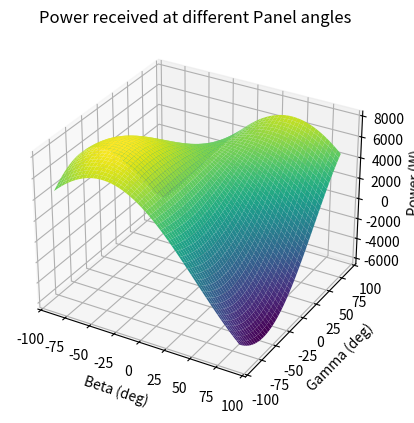

Write the Python code that produced this figure.
from math import sin, cos, acos, pi
import numpy as np
from scipy.optimize import minimize
from mpl_toolkits.mplot3d import Axes3D  # Use the correct import
import matplotlib.pyplot as plt

"""Parameters:"""
LT = 15
del_T_utc = 9.5
d = 231
La = -23.68
Lo = 133.87
G = 1360
LT_start = 8
LT_stop = 17

"""Calculating other Parameters:"""
B = 360 * (d - 81) / 365
LSTM = 15 * del_T_utc
EoT = 9.87 * sin(pi/180 * 2*B) - 7.53 * cos(pi/180 * B) - 1.5 * sin(pi/180 * B)
TC = 4 * (Lo - LSTM) + EoT
LST = LT + TC/60
HRA = 15 * (LST - 12)
Dec = -23.45 * cos(2*pi * (d + 10) / 365)
HRA_start = 15 * (LT_start + TC/60 - 12)
HRA_stop = 15 * (LT_stop + TC/60 - 12)

"""Calculating Power:"""

def Power(A, beta, gamma):
    Dec_r, beta_r, gamma_r, La_r, HRA_r = map(np.radians, (Dec, beta, gamma, La, HRA))

    theta = np.arccos(np.sin(Dec_r)*np.sin(La_r)*np.cos(beta_r) - np.sin(Dec_r)*np.cos(La_r)*np.sin(beta_r)*np.cos(gamma_r) +
                      np.cos(Dec_r)*np.cos(La_r)*np.cos(beta_r)*np.cos(HRA_r) + np.cos(Dec_r)*np.sin(La_r)*np.sin(beta_r)*np.cos(gamma_r)*np.cos(HRA_r) +
                      np.cos(Dec_r)*np.sin(beta_r)*np.sin(gamma_r)*np.sin(HRA_r))
    power = G * A * np.cos(theta)
    return power

# Returns energy in Joules
def Energy(A, beta, gamma):
  Dec_r, beta_r, gamma_r, La_r, HRA_start_r, HRA_stop_r = map(np.radians, (Dec, beta, gamma, La, HRA_start, HRA_stop))

  energy = 43200 * G / pi * (np.cos(La_r)*np.cos(Dec_r)*(np.sin(HRA_stop_r) - np.sin(HRA_start_r)) +
                             (HRA_stop_r - HRA_start_r)/180*np.sin(La_r)*np.sin(Dec_r))
  return energy * A

print(Power(6, 0, 0))

A = 6
def neg_Power(vars, A):
    x, y = vars
    return -Power(A, x, y)

initial_guess = [0, 0]
result = minimize(lambda vars: neg_Power(vars, A), initial_guess)

max_x, max_y = result.x
max_val = Power(A, max_x, max_y)
print(max_x, max_y, max_val)


# 3-D projection
ax = plt.axes(projection='3d')

# Defining all 3 axes
beta = np.linspace(-90, 90, 1800)
gamma = np.linspace(-90, 90, 1800)
Beta, Gamma = np.meshgrid(beta, gamma)

# Calculate power over the meshgrid
power_mesh = Power(6, Beta, Gamma)

# Plotting
ax.plot_surface(Beta, Gamma, power_mesh, cmap='viridis')
ax.set_title('Power received at different Panel angles')
ax.set_xlabel('Beta (deg)')
ax.set_ylabel('Gamma (deg)')
ax.set_zlabel('Power (W)')
plt.show()


print(Energy(6, 0, 0))






##### Testing stuff #####
# ene = []
# pow = []
# for i in range(0, 100):
#   beta, gamma = 0, 0
#   HRA_temp = (HRA_stop - HRA_start)*i/100 + HRA_start
#   Dec_r, beta_r, gamma_r, La_r, HRA_start_r, HRA_temp_r = map(np.radians, (Dec, beta, gamma, La, HRA_start, HRA_temp))

#   buf1 = 43200 * G / pi * (np.cos(La_r)*np.cos(Dec_r)*(np.sin(HRA_temp_r) - np.sin(HRA_start_r)) +
#                              (HRA_temp_r - HRA_start_r)/180*np.sin(La_r)*np.sin(Dec_r))
#   ene.append(buf1)

#   theta = np.arccos(np.sin(Dec_r)*np.sin(La_r)*np.cos(beta_r) - np.sin(Dec_r)*np.cos(La_r)*np.sin(beta_r)*np.cos(gamma_r) +
#                       np.cos(Dec_r)*np.cos(La_r)*np.cos(beta_r)*np.cos(HRA_temp_r) + np.cos(Dec_r)*np.sin(La_r)*np.sin(beta_r)*np.cos(gamma_r)*np.cos(HRA_temp_r) +
#                       np.cos(Dec_r)*np.sin(beta_r)*np.sin(gamma_r)*np.sin(HRA_temp_r))
#   buf2 = G * A * np.cos(theta)
#   pow.append(buf2)

# plt.plot(ene)
# plt.show()

# plt.plot(pow)
# plt.show()